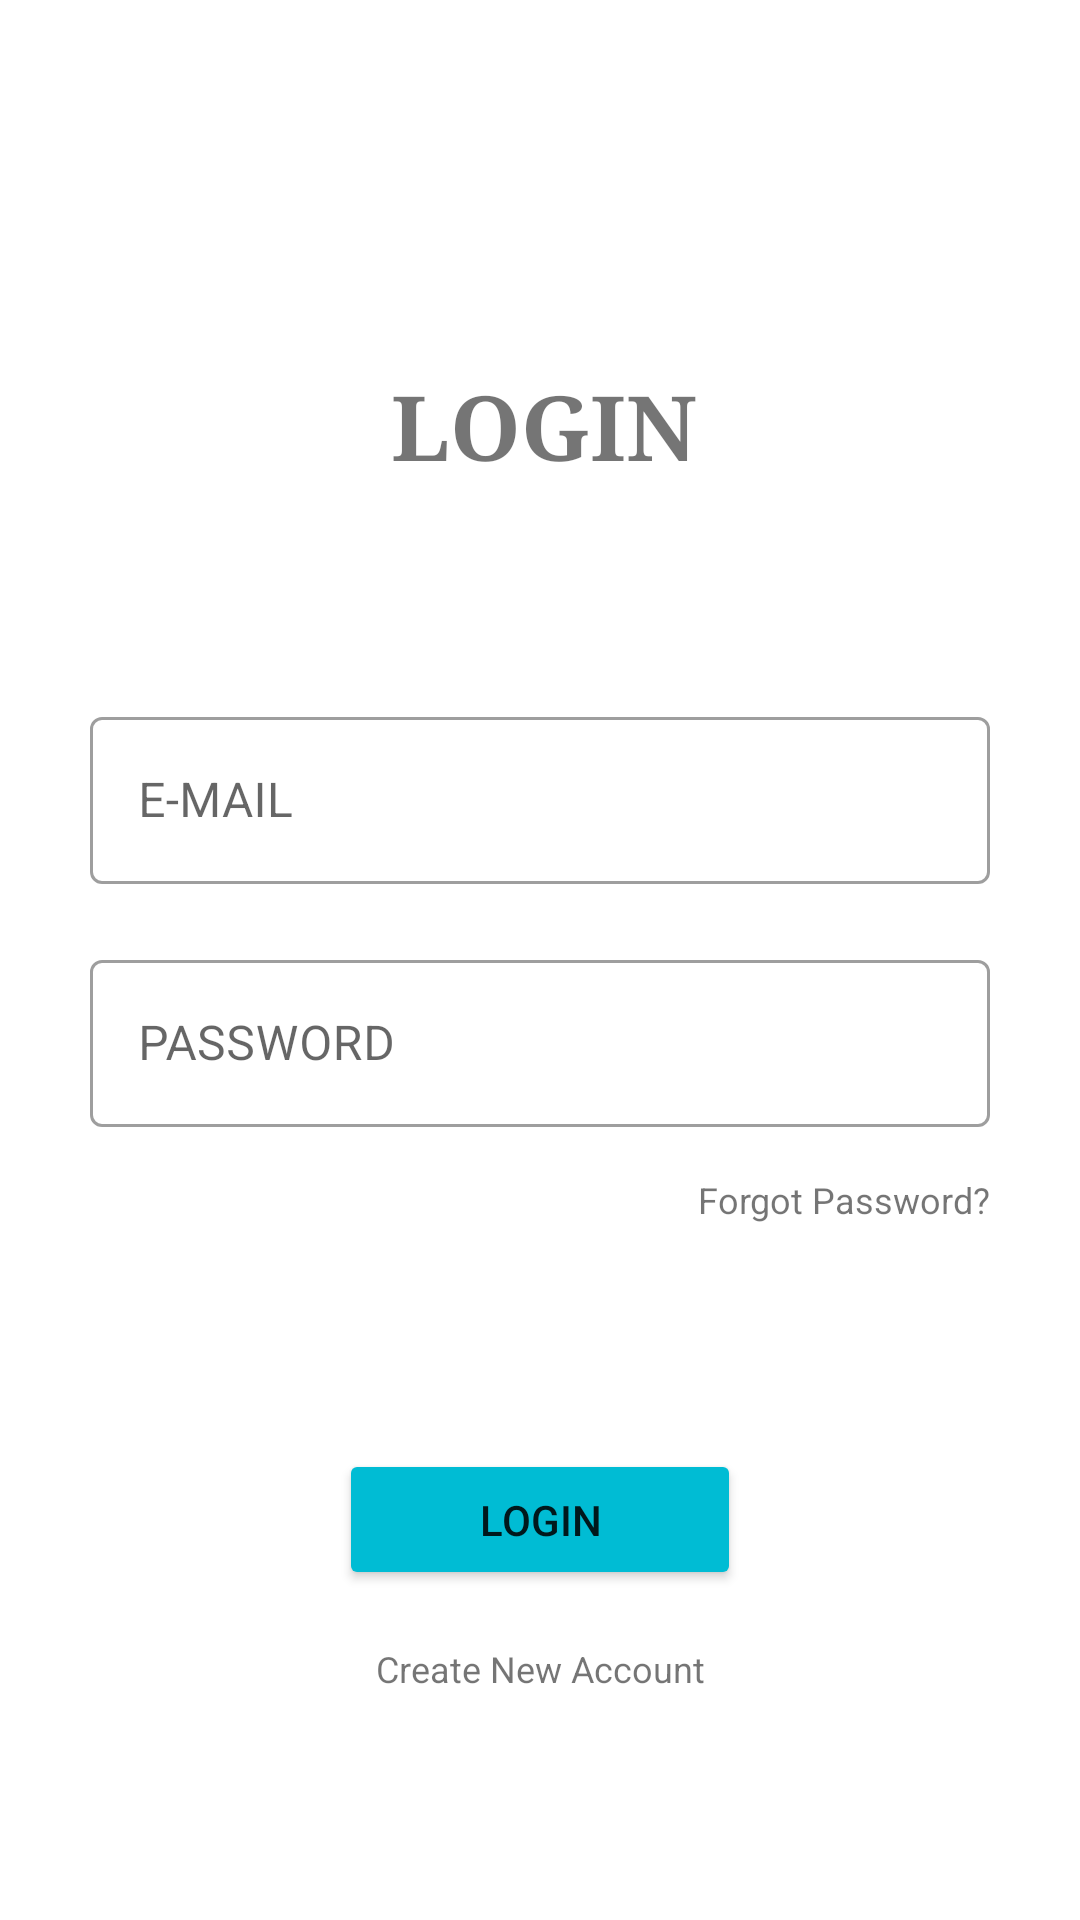

Layout XML and referenced resources for this Android screen:
<!-- AndroidManifest.xml: application theme Theme.Meetup -->
<!-- res/layout/activity_login.xml -->
<?xml version="1.0" encoding="utf-8"?>
<androidx.constraintlayout.widget.ConstraintLayout xmlns:android="http://schemas.android.com/apk/res/android"
    xmlns:app="http://schemas.android.com/apk/res-auto"
    xmlns:tools="http://schemas.android.com/tools"
    android:layout_width="match_parent"
    android:layout_height="match_parent"
    android:background="@mipmap/background"
    tools:context=".LoginActivity">

    <TextView
        android:id="@+id/logo"
        android:layout_width="115dp"
        android:layout_height="52dp"
        android:fontFamily="serif"
        android:text=" LOGIN"
        android:textSize="30dp"
        android:textStyle="bold"
        app:layout_constraintBottom_toBottomOf="parent"
        app:layout_constraintEnd_toEndOf="parent"
        app:layout_constraintStart_toStartOf="parent"
        app:layout_constraintTop_toTopOf="parent"
        app:layout_constraintVertical_bias="0.207" />

    <com.google.android.material.textfield.TextInputLayout
        android:id="@+id/inputEmail"
        android:layout_width="300dp"
        android:layout_height="wrap_content"
        android:layout_marginStart="150dp"
        android:layout_marginTop="60dp"
        android:layout_marginEnd="150dp"
        app:layout_constraintEnd_toEndOf="parent"
        app:layout_constraintStart_toStartOf="parent"
        app:layout_constraintTop_toBottomOf="@+id/logo"
        style="@style/Widget.MaterialComponents.TextInputLayout.OutlinedBox">

        <com.google.android.material.textfield.TextInputEditText
            android:layout_width="match_parent"
            android:layout_height="wrap_content"
            android:inputType="textEmailAddress"
            android:hint="E-MAIL" />
    </com.google.android.material.textfield.TextInputLayout>

    <com.google.android.material.textfield.TextInputLayout
        android:id="@+id/inputPassword"
        style="@style/Widget.MaterialComponents.TextInputLayout.OutlinedBox"
        android:layout_width="300dp"
        android:layout_height="wrap_content"
        android:layout_marginStart="150dp"
        android:layout_marginTop="20dp"
        android:layout_marginEnd="150dp"
        app:layout_constraintEnd_toEndOf="parent"
        app:layout_constraintStart_toStartOf="parent"
        app:layout_constraintTop_toBottomOf="@+id/inputEmail">

        <com.google.android.material.textfield.TextInputEditText
            android:layout_width="match_parent"
            android:layout_height="wrap_content"
            android:hint="PASSWORD"
            android:inputType="textPassword" />
    </com.google.android.material.textfield.TextInputLayout>

    <TextView
        android:id="@+id/forgotPassword"
        android:layout_width="wrap_content"
        android:layout_height="wrap_content"
        android:layout_marginTop="16dp"
        android:text="Forgot Password?"
        android:textSize="12sp"
        app:layout_constraintEnd_toEndOf="@+id/inputPassword"
        app:layout_constraintTop_toBottomOf="@+id/inputPassword" />

    <Button
        android:id="@+id/btnLogin"
        android:layout_width="134dp"
        android:layout_height="47dp"
        android:layout_marginTop="75dp"
        android:text="LOGIN"
        android:textAllCaps="false"
        app:backgroundTint="#00BCD4"
        app:layout_constraintEnd_toEndOf="@+id/forgotPassword"
        app:layout_constraintStart_toStartOf="@+id/inputPassword"
        app:layout_constraintTop_toBottomOf="@+id/forgotPassword" />

    <TextView
        android:id="@+id/createNewAccount"
        android:layout_width="wrap_content"
        android:layout_height="wrap_content"
        android:layout_marginTop="18dp"
        android:text="Create New Account"
        android:textSize="12sp"
        app:layout_constraintEnd_toEndOf="parent"
        app:layout_constraintStart_toStartOf="parent"
        app:layout_constraintTop_toBottomOf="@+id/btnLogin" />

</androidx.constraintlayout.widget.ConstraintLayout>
<!-- resources referenced by this layout -->
<resources>
  <style name="Theme.Meetup" parent="Theme.MaterialComponents.DayNight.NoActionBar">
          
          <item name="colorPrimary">@color/purple_500</item>
          <item name="colorPrimaryVariant">@color/purple_700</item>
          <item name="colorOnPrimary">@color/white</item>
          
          <item name="colorSecondary">@color/teal_200</item>
          <item name="colorSecondaryVariant">@color/teal_700</item>
          <item name="colorOnSecondary">@color/black</item>
          
          <item name="android:statusBarColor" tools:targetApi="l">?attr/colorPrimaryVariant</item>
          
      </style>
  <color name="purple_500">#FF6200EE</color>
  <color name="purple_700">#FF3700B3</color>
  <color name="white">#FFFFFFFF</color>
  <color name="teal_200">#FF03DAC5</color>
  <color name="teal_700">#00B0FF</color>
  <color name="black">#FF000000</color>
</resources>
